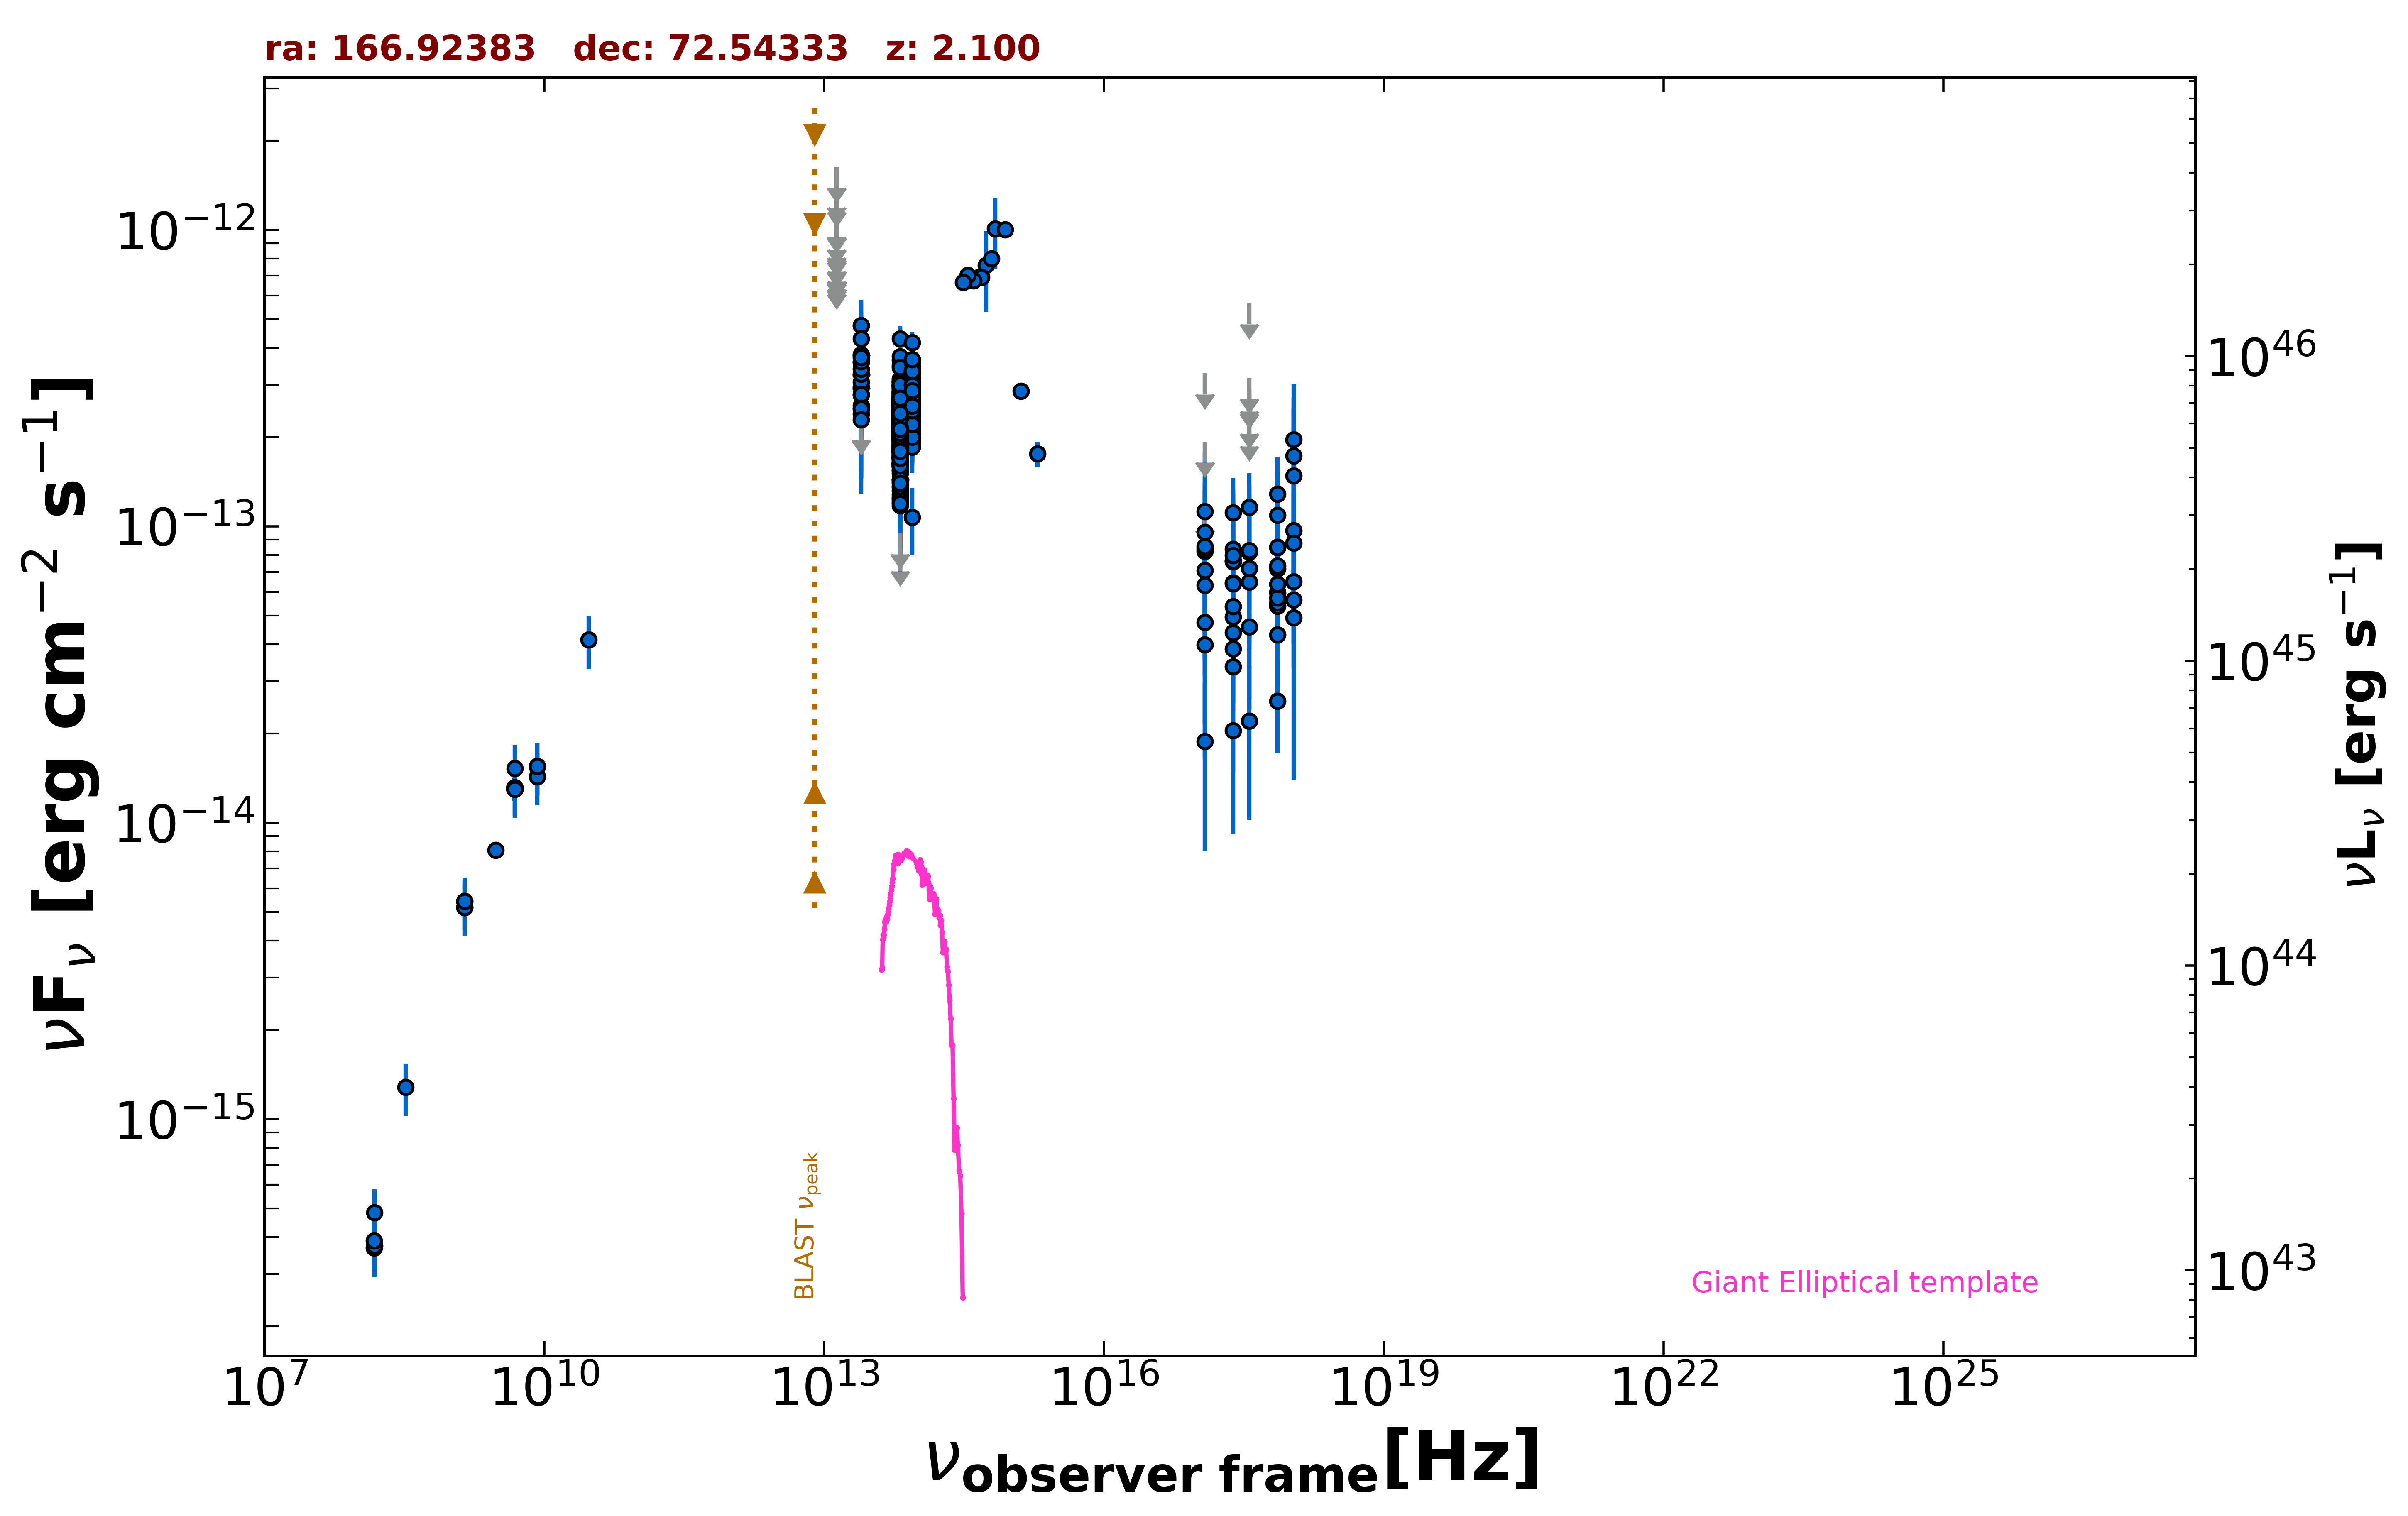

Values plotted in this chart, from the file beside it:
freq., flux, err_flux, MJD_start, MJD_end, flag, catalog, reference
1.400e+09, 5.180e-15, 1.550e-16, 55000, 55000, , NVSS, Condon et al. 1998  AJ  115  1693
3.000e+09, 8.085e-15, 4.050e-17, 55000, 55000, , VLASSQL, Gordon et al. 2021  ApJS  255  30
7.253e+17, 5.381e-14, 3.805e-15, 55000, 55000, , 2SXPS, Evans et al. 2020  ApJS  247  54
1.209e+17, 3.988e-14, 4.810e-15, 55000, 55000, , 2SXPS, Evans et al. 2020  ApJS  247  54
3.627e+17, 4.578e-14, 5.280e-15, 55000, 55000, , 2SXPS, Evans et al. 2020  ApJS  247  54
1.088e+18, 6.512e-14, 9.260e-15, 55000, 55000, , 2SXPS, Evans et al. 2020  ApJS  247  54
1.500e+08, 3.672e-16, 3.690e-17, 55000, 55000, , TGSS150, Intema et al. 2017  A&A  598  A781
8.400e+09, 1.544e-14, 0.000e+00, 55000, 55000, , CRATES, Healey et al. 2007  ApJS  171  61
4.800e+09, 1.301e-14, 1.150e-15, 55000, 55000, , GB6, Gregory et al. 1996  ApJS  103  427
4.800e+09, 1.310e-14, 1.005e-15, 55000, 55000, , GB87, Gregory et al. 1992  VizieR  VIII/14/j20…
4.850e+09, 1.295e-14, 0.000e+00, 55000, 55000, , NORTH20, White and Becker  1992  ApJS  79  331
1.400e+09, 5.432e-15, 0.000e+00, 55000, 55000, , NORTH20, White and Becker  1992  ApJS  79  331
8.817e+13, 2.667e-13, 2.050e-15, 55000, 55000, , UNWISE, Schlafly et al. 2019  ApJS  240  30
6.517e+13, 2.238e-13, 2.900e-15, 55000, 55000, , UNWISE, Schlafly et al. 2019  ApJS  240  30
8.817e+13, 2.750e-13, 7.850e-15, 55000, 55000, , WISE, Wright et al. 2010  AJ  140  1868
6.517e+13, 2.385e-13, 8.100e-15, 55000, 55000, , WISE, Wright et al. 2010  AJ  140  1868
2.498e+13, 2.948e-13, 2.530e-14, 55000, 55000, , WISE, Wright et al. 2010  AJ  140  1868
1.363e+13, 2.407e-13, 9.405e-14, 55000, 55000, , WISE, Wright et al. 2010  AJ  140  1868
8.817e+13, 2.699e-13, 3.765e-14, 56960, 56960, , NEOWISE, Mainzer et al. 2014  ApJ  792  30
6.517e+13, 1.252e-13, 3.994e-14, 56960, 56960, , NEOWISE, Mainzer et al. 2014  ApJ  792  30
8.817e+13, 2.494e-13, 2.555e-14, 56960, 56960, , NEOWISE, Mainzer et al. 2014  ApJ  792  30
6.517e+13, 1.205e-13, 5.431e-14, 56960, 56960, , NEOWISE, Mainzer et al. 2014  ApJ  792  30
8.817e+13, 2.684e-13, 2.455e-14, 56959, 56959, , NEOWISE, Mainzer et al. 2014  ApJ  792  30
6.517e+13, 2.436e-13, 5.200e-14, 56959, 56959, , NEOWISE, Mainzer et al. 2014  ApJ  792  30
8.817e+13, 2.650e-13, 3.375e-14, 56959, 56959, , NEOWISE, Mainzer et al. 2014  ApJ  792  30
6.517e+13, 2.284e-13, 3.505e-14, 56959, 56959, , NEOWISE, Mainzer et al. 2014  ApJ  792  30
8.817e+13, 2.687e-13, 2.605e-14, 56960, 56960, , NEOWISE, Mainzer et al. 2014  ApJ  792  30
6.517e+13, 2.380e-13, 3.520e-14, 56960, 56960, , NEOWISE, Mainzer et al. 2014  ApJ  792  30
8.817e+13, 2.609e-13, 2.310e-14, 56959, 56959, , NEOWISE, Mainzer et al. 2014  ApJ  792  30
6.517e+13, 2.438e-13, 3.900e-14, 56959, 56959, , NEOWISE, Mainzer et al. 2014  ApJ  792  30
8.817e+13, 2.657e-13, 3.015e-14, 56960, 56960, , NEOWISE, Mainzer et al. 2014  ApJ  792  30
6.517e+13, 3.138e-13, 3.560e-14, 56960, 56960, , NEOWISE, Mainzer et al. 2014  ApJ  792  30
8.817e+13, 2.732e-13, 2.240e-14, 56959, 56959, , NEOWISE, Mainzer et al. 2014  ApJ  792  30
6.517e+13, 1.707e-13, 5.235e-14, 56959, 56959, , NEOWISE, Mainzer et al. 2014  ApJ  792  30
8.817e+13, 2.806e-13, 2.280e-14, 56961, 56961, , NEOWISE, Mainzer et al. 2014  ApJ  792  30
6.517e+13, 2.567e-13, 5.265e-14, 56961, 56961, , NEOWISE, Mainzer et al. 2014  ApJ  792  30
8.817e+13, 2.355e-13, 2.630e-14, 56960, 56960, , NEOWISE, Mainzer et al. 2014  ApJ  792  30
6.517e+13, 2.356e-13, 4.060e-14, 56960, 56960, , NEOWISE, Mainzer et al. 2014  ApJ  792  30
8.817e+13, 3.125e-13, 2.680e-14, 56960, 56960, , NEOWISE, Mainzer et al. 2014  ApJ  792  30
6.517e+13, 2.833e-13, 3.980e-14, 56960, 56960, , NEOWISE, Mainzer et al. 2014  ApJ  792  30
8.817e+13, 2.349e-13, 2.425e-14, 56960, 56960, , NEOWISE, Mainzer et al. 2014  ApJ  792  30
6.517e+13, 2.843e-13, 4.100e-14, 56960, 56960, , NEOWISE, Mainzer et al. 2014  ApJ  792  30
8.817e+13, 2.426e-13, 2.195e-14, 56960, 56960, , NEOWISE, Mainzer et al. 2014  ApJ  792  30
6.517e+13, 2.374e-13, 4.065e-14, 56960, 56960, , NEOWISE, Mainzer et al. 2014  ApJ  792  30
8.817e+13, 2.466e-13, 2.180e-14, 56960, 56960, , NEOWISE, Mainzer et al. 2014  ApJ  792  30
6.517e+13, 2.322e-13, 3.260e-14, 56960, 56960, , NEOWISE, Mainzer et al. 2014  ApJ  792  30
8.817e+13, 2.462e-13, 2.360e-14, 56960, 56960, , NEOWISE, Mainzer et al. 2014  ApJ  792  30
6.517e+13, 2.596e-13, 3.480e-14, 56960, 56960, , NEOWISE, Mainzer et al. 2014  ApJ  792  30
8.817e+13, 2.180e-13, 3.225e-14, 56960, 56960, , NEOWISE, Mainzer et al. 2014  ApJ  792  30
6.517e+13, 2.608e-13, 4.395e-14, 56960, 56960, , NEOWISE, Mainzer et al. 2014  ApJ  792  30
8.817e+13, 2.498e-13, 3.025e-14, 56960, 56960, , NEOWISE, Mainzer et al. 2014  ApJ  792  30
6.517e+13, 2.313e-13, 3.425e-14, 56960, 56960, , NEOWISE, Mainzer et al. 2014  ApJ  792  30
8.817e+13, 2.778e-13, 2.355e-14, 56961, 56961, , NEOWISE, Mainzer et al. 2014  ApJ  792  30
6.517e+13, 2.520e-13, 3.565e-14, 56961, 56961, , NEOWISE, Mainzer et al. 2014  ApJ  792  30
8.817e+13, 2.016e-13, 2.175e-14, 56960, 56960, , NEOWISE, Mainzer et al. 2014  ApJ  792  30
6.517e+13, 2.445e-13, 3.500e-14, 56960, 56960, , NEOWISE, Mainzer et al. 2014  ApJ  792  30
8.817e+13, 2.168e-13, 2.785e-14, 57127, 57127, , NEOWISE, Mainzer et al. 2014  ApJ  792  30
6.517e+13, 2.110e-13, 4.245e-14, 57127, 57127, , NEOWISE, Mainzer et al. 2014  ApJ  792  30
8.817e+13, 2.053e-13, 2.370e-14, 56960, 56960, , NEOWISE, Mainzer et al. 2014  ApJ  792  30
6.517e+13, 1.976e-13, 4.460e-14, 56960, 56960, , NEOWISE, Mainzer et al. 2014  ApJ  792  30
... 940 more rows
